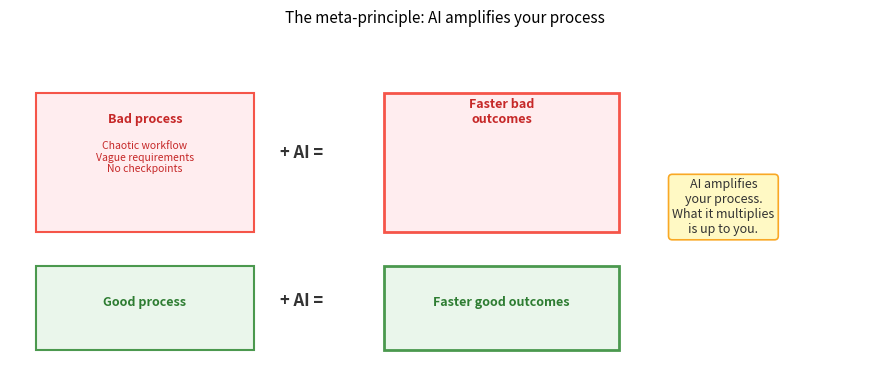

The script that saved this image:
"""
Chapter 13: Agentic AI for Federal Statistical Operations
Example 04: Six design principles and the meta-principle visualization

Preserves Brock's exact principle formulations.
No savefig calls. Pedagogical illustration only.
"""

import matplotlib.pyplot as plt


# Six design principles: exact formulations preserved
principles = [
    {
        "number": 1,
        "name": "Good judgment upfront",
        "one_liner": "Design quality bounds output quality",
        "explanation": (
            "AI amplifies your process. A poorly specified survey coding prompt produces "
            "bad codes at scale, regardless of model capability. Time spent on design is "
            "not wasted; it determines the ceiling on output quality."
        ),
        "federal_example": (
            "A NAICS coding pipeline with a vague prompt ('code this occupation') will "
            "produce inconsistently formatted and error-prone codes. A prompt that specifies "
            "the taxonomy version, the confidence format, the language for flagging edge "
            "cases, and the escalation condition produces auditable, consistent output."
        ),
        "failure_if_ignored": (
            "Misinterpretation of instructions, agent misalignment, hallucinated codes "
            "that look plausible but are wrong."
        ),
    },
    {
        "number": 2,
        "name": "Agency requires governance",
        "one_liner": "Less agency is often better",
        "explanation": (
            "Giving an agent more authority is not an improvement; it is a tradeoff. "
            "More agency means more flexibility AND less predictability. Start with the "
            "least authority that accomplishes the task."
        ),
        "federal_example": (
            "An imputation pipeline that auto-selects donor pools without human review "
            "can introduce bias that nobody catches. Constraining the pipeline to propose "
            "donor pools -- with a human reviewing stratification decisions -- costs a small "
            "amount of speed and prevents a difficult-to-detect systematic error."
        ),
        "failure_if_ignored": (
            "Actions outside intended scope, user harm from excessive autonomy, cascading "
            "errors when an unconstrained decision propagates through downstream steps."
        ),
    },
    {
        "number": 3,
        "name": "Most problems do not need agents",
        "one_liner": "Simple solutions beat complex ones",
        "explanation": (
            "The hype cycle wants everything to be agentic. Good engineering does not. "
            "An agent adds value only when: the task has genuine variability that cannot "
            "be pre-scripted, decisions must be made at scale, and the cost of human "
            "attention exceeds the cost of imperfect automation."
        ),
        "federal_example": (
            "A regex-based address parser for standardized Census address formats may "
            "outperform an LLM-based one and is fully auditable. A lookup table that maps "
            "common occupation phrases to SOC codes is faster, cheaper, and more reproducible "
            "than an LLM for high-frequency, well-defined descriptions."
        ),
        "failure_if_ignored": (
            "Organizational knowledge loss (logic buried in an opaque model rather than "
            "in an auditable rule set), unnecessary attack surface, dependency on vendor "
            "infrastructure for tasks that could be internal."
        ),
    },
    {
        "number": 4,
        "name": "Specification is the skill",
        "one_liner": "Clarity beats capability",
        "explanation": (
            "You do not need to code to work with agents effectively. You need to think "
            "clearly: what exactly do you want, what constraints apply, what does success "
            "look like, and what should happen when things go wrong. A precisely specified "
            "prompt from a methodologist outperforms a vague prompt from an AI enthusiast, "
            "regardless of model."
        ),
        "federal_example": (
            "The Federal Survey Concept Mapper succeeded because the specification was "
            "precise: exact taxonomy version, confidence tier definitions, dual-modal "
            "flagging rules, escalation conditions. The capability was secondary to the "
            "specification."
        ),
        "failure_if_ignored": (
            "Incorrect permissions (model interprets vague instructions as broad authority), "
            "accountability gaps (nobody can explain why a specific decision was made), "
            "transparency failures."
        ),
    },
    {
        "number": 5,
        "name": "Design for uncertainty",
        "one_liner": "Plan for failure, not just success",
        "explanation": (
            "Things will go wrong. The question is whether you planned for it. Every step "
            "in a pipeline needs a defined failure path. An agent that guesses when uncertain "
            "is worse than one that stops and asks."
        ),
        "federal_example": (
            "A survey coding pipeline that receives an occupation description in a language "
            "the model has never seen should have a defined failure path: route to a bilingual "
            "coder, apply a low-confidence flag, or assign an 'undetermined' code rather "
            "than producing a plausible but wrong code with high apparent confidence."
        ),
        "failure_if_ignored": (
            "Human-in-the-loop bypass (model proceeds when it should stop), cascading "
            "failures (error in step 1 propagates to steps 2-10), denial of service "
            "(unconstrained pipeline exhausts resources trying to process unsolvable cases)."
        ),
    },
    {
        "number": 6,
        "name": "Digestible chunks",
        "one_liner": "Focused beats sprawling",
        "explanation": (
            "Context windows have hard limits. Model performance degrades before those "
            "limits. A pipeline broken into discrete steps with defined inputs and outputs "
            "outperforms one massive prompt trying to do everything. Decompose complex "
            "tasks into stages. Let each stage do one thing well."
        ),
        "federal_example": (
            "A survey processing pipeline divided into: (1) cleaning, (2) item imputation, "
            "(3) occupation coding, (4) industry coding, (5) validation, each with checkpoints "
            "between stages, is more auditable and more robust than a single 'process the "
            "survey' prompt that tries to do everything at once."
        ),
        "failure_if_ignored": (
            "Resource exhaustion, loss of data provenance (which step produced which "
            "output?), hallucinations from overloaded context, subtle degradation that "
            "produces fluent but wrong output."
        ),
    },
]


def display_principles(principles_list):
    print("Six design principles for agentic AI in federal statistics")
    print("=" * 70)
    for p in principles_list:
        print(f"\n{p['number']}. {p['name'].upper()}: {p['one_liner']}")
        print(f"   {p['explanation'][:90]}...")
        print(f"   Federal example: {p['federal_example'][:80]}...")
        print(f"   If ignored: {p['failure_if_ignored'][:75]}...")


def draw_meta_principle():
    """Visualize the meta-principle: AI amplifies your process."""
    fig, ax = plt.subplots(figsize=(9, 4))
    ax.set_xlim(0, 10)
    ax.set_ylim(0, 3.5)
    ax.axis("off")

    # Bad process side
    ax.add_patch(plt.Rectangle(
        (0.3, 1.5), 2.5, 1.4,
        facecolor="#FFEBEE", edgecolor="#F44336", linewidth=1.5, alpha=0.9,
    ))
    ax.text(1.55, 2.6, "Bad process", ha="center", fontsize=9,
            fontweight="bold", color="#C62828")
    ax.text(1.55, 2.1, "Chaotic workflow\nVague requirements\nNo checkpoints",
            ha="center", fontsize=7.5, color="#C62828")

    ax.text(3.35, 2.25, "+ AI =", ha="center", fontsize=12,
            fontweight="bold", color="#333333")

    ax.add_patch(plt.Rectangle(
        (4.3, 1.5), 2.7, 1.4,
        facecolor="#FFEBEE", edgecolor="#F44336", linewidth=2, alpha=0.9,
    ))
    ax.text(5.65, 2.6, "Faster bad\noutcomes", ha="center", fontsize=9,
            fontweight="bold", color="#C62828")

    # Good process side
    ax.add_patch(plt.Rectangle(
        (0.3, 0.3), 2.5, 0.85,
        facecolor="#E8F5E9", edgecolor="#388E3C", linewidth=1.5, alpha=0.9,
    ))
    ax.text(1.55, 0.75, "Good process", ha="center", fontsize=9,
            fontweight="bold", color="#2E7D32")

    ax.text(3.35, 0.75, "+ AI =", ha="center", fontsize=12,
            fontweight="bold", color="#333333")

    ax.add_patch(plt.Rectangle(
        (4.3, 0.3), 2.7, 0.85,
        facecolor="#E8F5E9", edgecolor="#388E3C", linewidth=2, alpha=0.9,
    ))
    ax.text(5.65, 0.75, "Faster good outcomes", ha="center", fontsize=9,
            fontweight="bold", color="#2E7D32")

    # Summary box
    ax.text(8.2, 1.75, "AI amplifies\nyour process.\nWhat it multiplies\nis up to you.",
            ha="center", va="center", fontsize=9, color="#333333",
            bbox=dict(boxstyle="round", facecolor="#FFF9C4",
                      edgecolor="#F9A825", linewidth=1.2))

    ax.set_title("The meta-principle: AI amplifies your process", fontsize=11, pad=8)
    plt.tight_layout()
    plt.show()


if __name__ == "__main__":
    display_principles(principles)
    print()
    draw_meta_principle()
